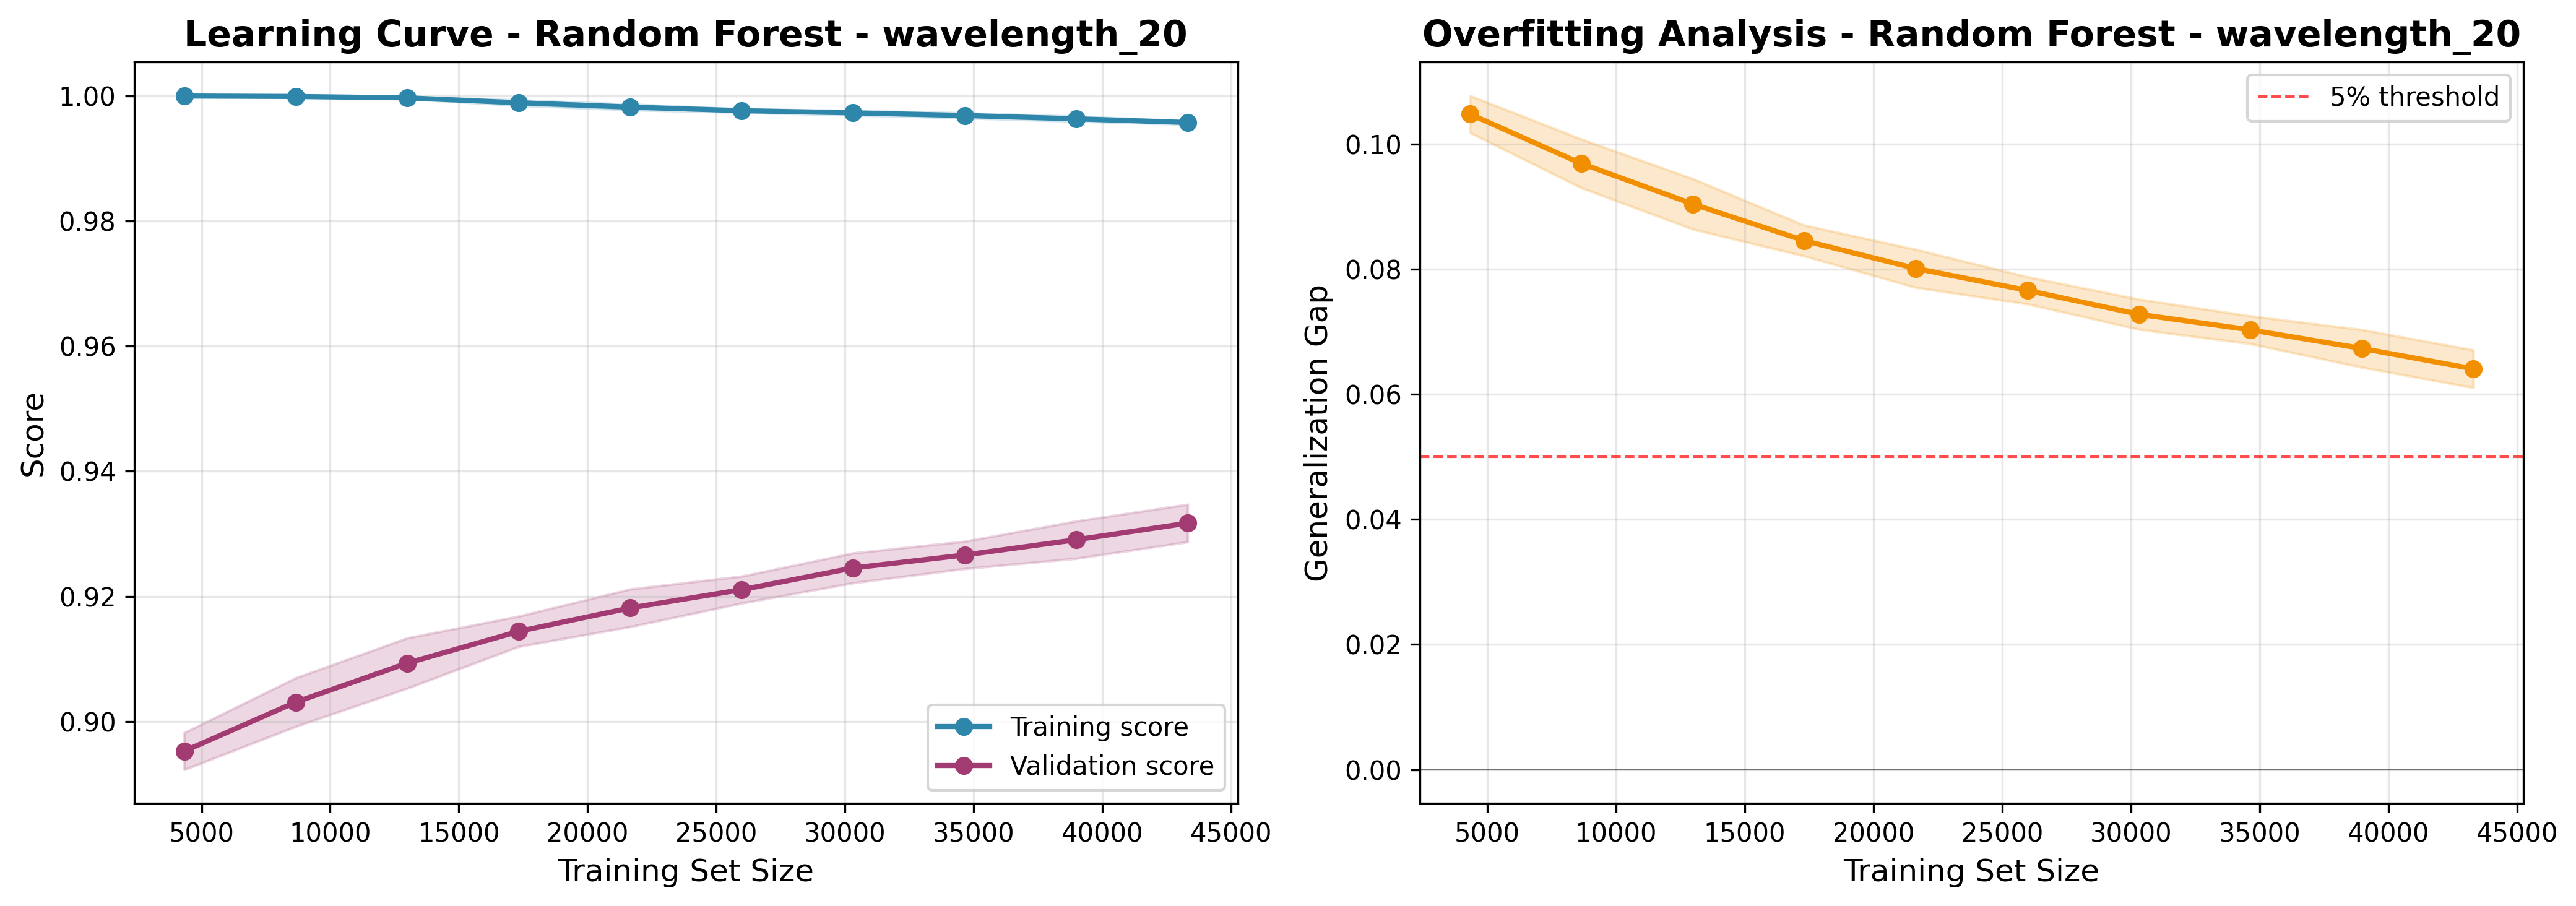

Source data for this figure (header and first rows):
train_size, train_score_mean, train_score_std, val_score_mean, val_score_std, gap_mean, gap_std
4330, 1.0, 0.0, 0.8952, 0.002957, 0.1048, 0.002957
8660, 0.9999, 0.0001386, 0.9031, 0.003893, 0.09686, 0.003895
12990, 0.9997, 0.0001644, 0.9093, 0.004029, 0.0904, 0.004032
17321, 0.9989, 0.000436, 0.9144, 0.002427, 0.08453, 0.002466
21651, 0.9982, 0.0004539, 0.9181, 0.003014, 0.08009, 0.003048
25981, 0.9977, 0.0002711, 0.9211, 0.002153, 0.07659, 0.00217
30312, 0.9973, 0.0003538, 0.9245, 0.002387, 0.07277, 0.002413
34642, 0.9969, 0.0004018, 0.9266, 0.002187, 0.07029, 0.002224
38972, 0.9964, 0.0003932, 0.929, 0.002987, 0.06732, 0.003012
43303, 0.9958, 0.0002754, 0.9317, 0.003002, 0.06406, 0.003015
